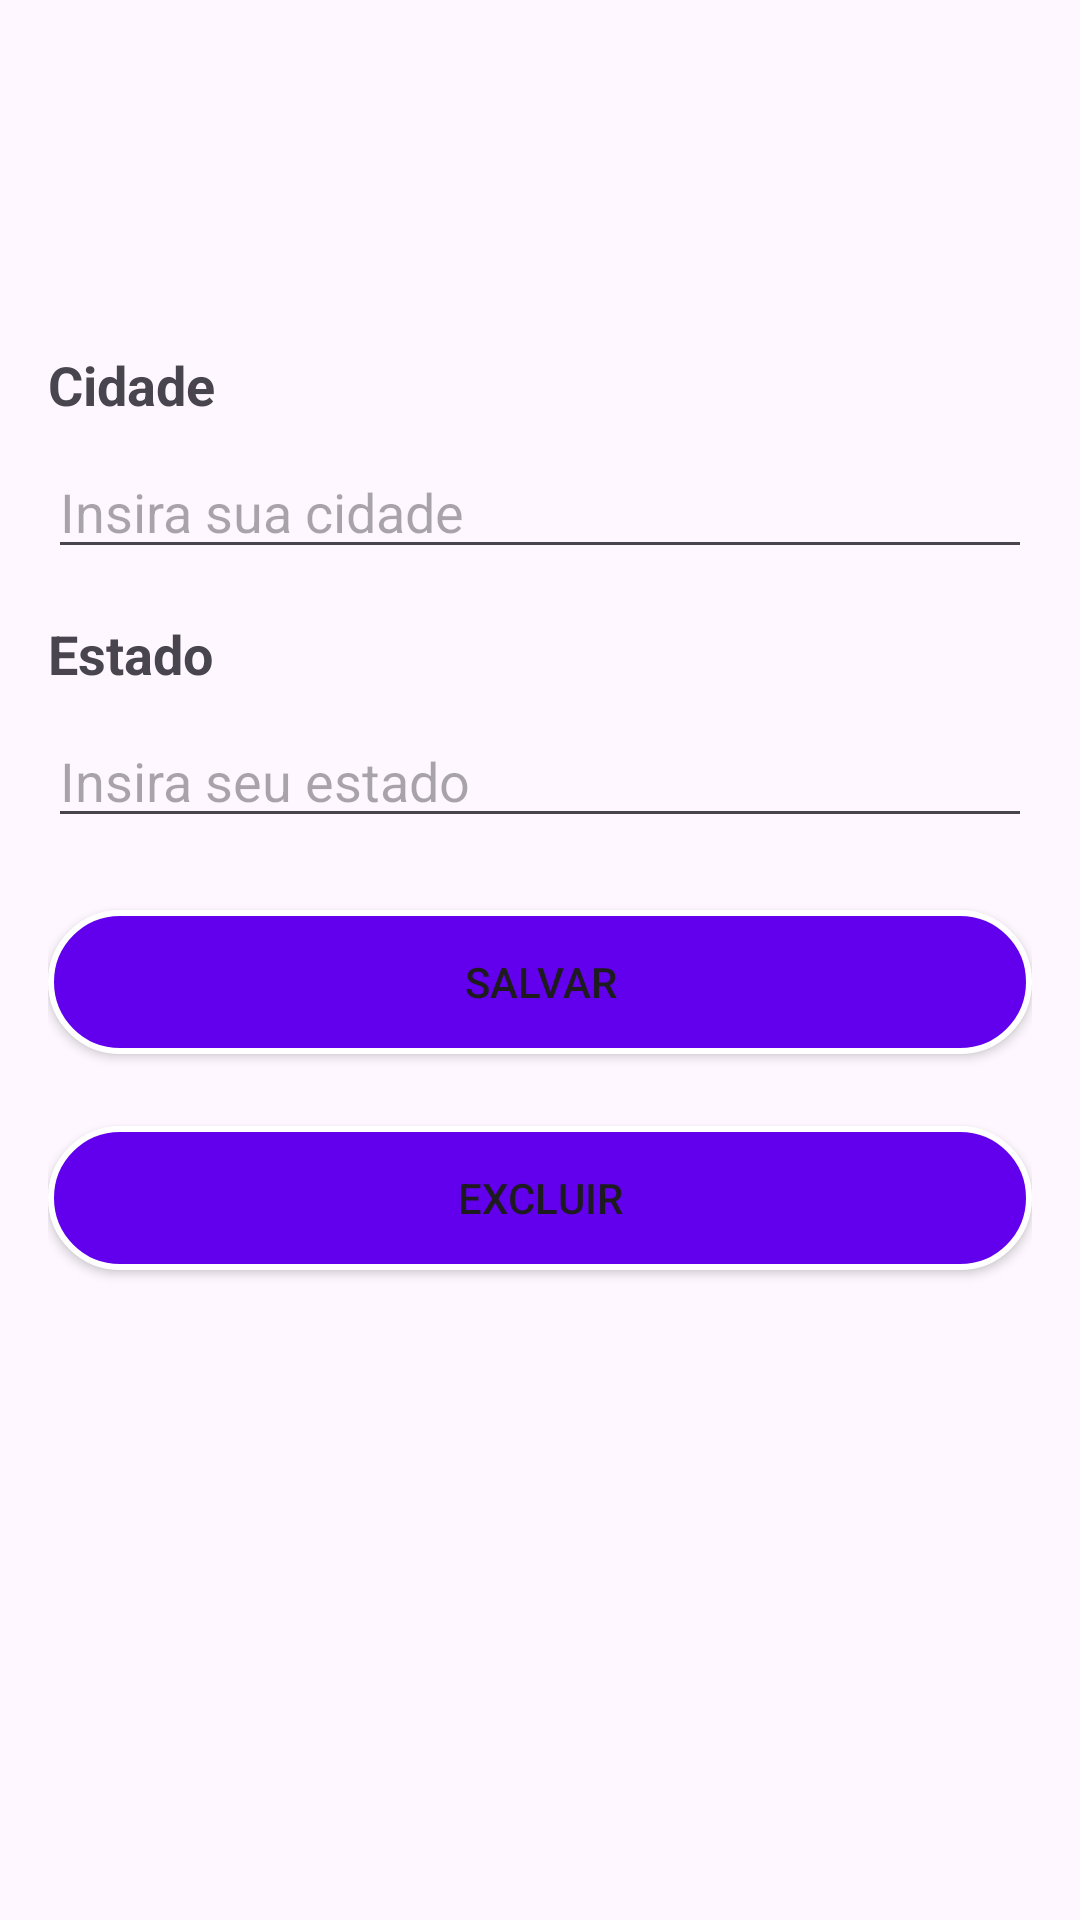

The Android layout XML behind this screen, and the referenced resources:
<!-- AndroidManifest.xml: application theme Theme.SearchCy -->
<!-- res/layout/fragment_editar_cidade.xml -->
<?xml version="1.0" encoding="utf-8"?>
<LinearLayout xmlns:android="http://schemas.android.com/apk/res/android"
    xmlns:tools="http://schemas.android.com/tools"
    android:id="@+id/fragment_EditarCidade"
    android:layout_width="match_parent"
    android:layout_height="match_parent"
    android:orientation="vertical"
    android:padding="16dp"
    tools:context=".ui.home.cidade.editar.EditarCidadeFragment">

    <TextView
        android:layout_width="wrap_content"
        android:layout_height="wrap_content"
        android:text="Cidade"
        android:textSize="18sp"
        android:textStyle="bold"
        android:layout_marginTop="100dp"
        android:layout_marginBottom="8dp"/>

    <EditText
        android:id="@+id/editTextCityEditar"
        android:layout_width="match_parent"
        android:layout_height="wrap_content"
        android:hint="Insira sua cidade" />

    <TextView
        android:layout_width="wrap_content"
        android:layout_height="wrap_content"
        android:text="Estado"
        android:textSize="18sp"
        android:textStyle="bold"
        android:layout_marginTop="16dp"
        android:layout_marginBottom="8dp"/>

    <EditText
        android:id="@+id/editTextStateEditar"
        android:layout_width="match_parent"
        android:layout_height="wrap_content"
        android:hint="Insira seu estado" />

    <androidx.appcompat.widget.AppCompatButton
        android:id="@+id/btnSalvarCidade"
        android:layout_width="match_parent"
        android:layout_height="wrap_content"
        android:background="@drawable/background_button"
        android:text="Salvar"
        android:layout_marginTop="24dp"/>
    <androidx.appcompat.widget.AppCompatButton
        android:id="@+id/btnDeletarCidade"
        android:layout_width="match_parent"
        android:layout_height="wrap_content"
        android:background="@drawable/background_button"
        android:text="Excluir"
        android:layout_marginTop="24dp"/>

</LinearLayout>
<!-- resources referenced by this layout -->
<resources>
  <!-- drawable background_button (drawable) -->
  <?xml version="1.0" encoding="utf-8"?>
  <shape xmlns:android="http://schemas.android.com/apk/res/android"
      android:shape="rectangle">
  
      <stroke android:width="2dp" android:color="@color/white"/>
      <solid android:color="@color/purple_500"/>
      <corners android:radius="30dp"/>
  
  </shape>
  <style name="Theme.SearchCy" parent="Theme.MaterialComponents.DayNight.DarkActionBar">
          
          <item name="colorPrimary">@color/purple_500</item>
          <item name="colorPrimaryVariant">@color/purple_700</item>
          <item name="colorOnPrimary">@color/white</item>
          
          <item name="colorSecondary">@color/teal_200</item>
          <item name="colorSecondaryVariant">@color/teal_700</item>
          <item name="colorOnSecondary">@color/black</item>
          
          <item name="android:statusBarColor">?attr/colorPrimaryVariant</item>
          
      </style>
  <!-- not gathered from this repository: default colours our renderer supplied (Android Studio template values) -->
  <color name="purple_500">#FF6200EE</color>
  <color name="purple_700">#FF3700B3</color>
  <color name="teal_200">#FF03DAC5</color>
  <color name="teal_700">#FF018786</color>
  <color name="black">#FF000000</color>
  <color name="white">#FFFFFFFF</color>
</resources>
